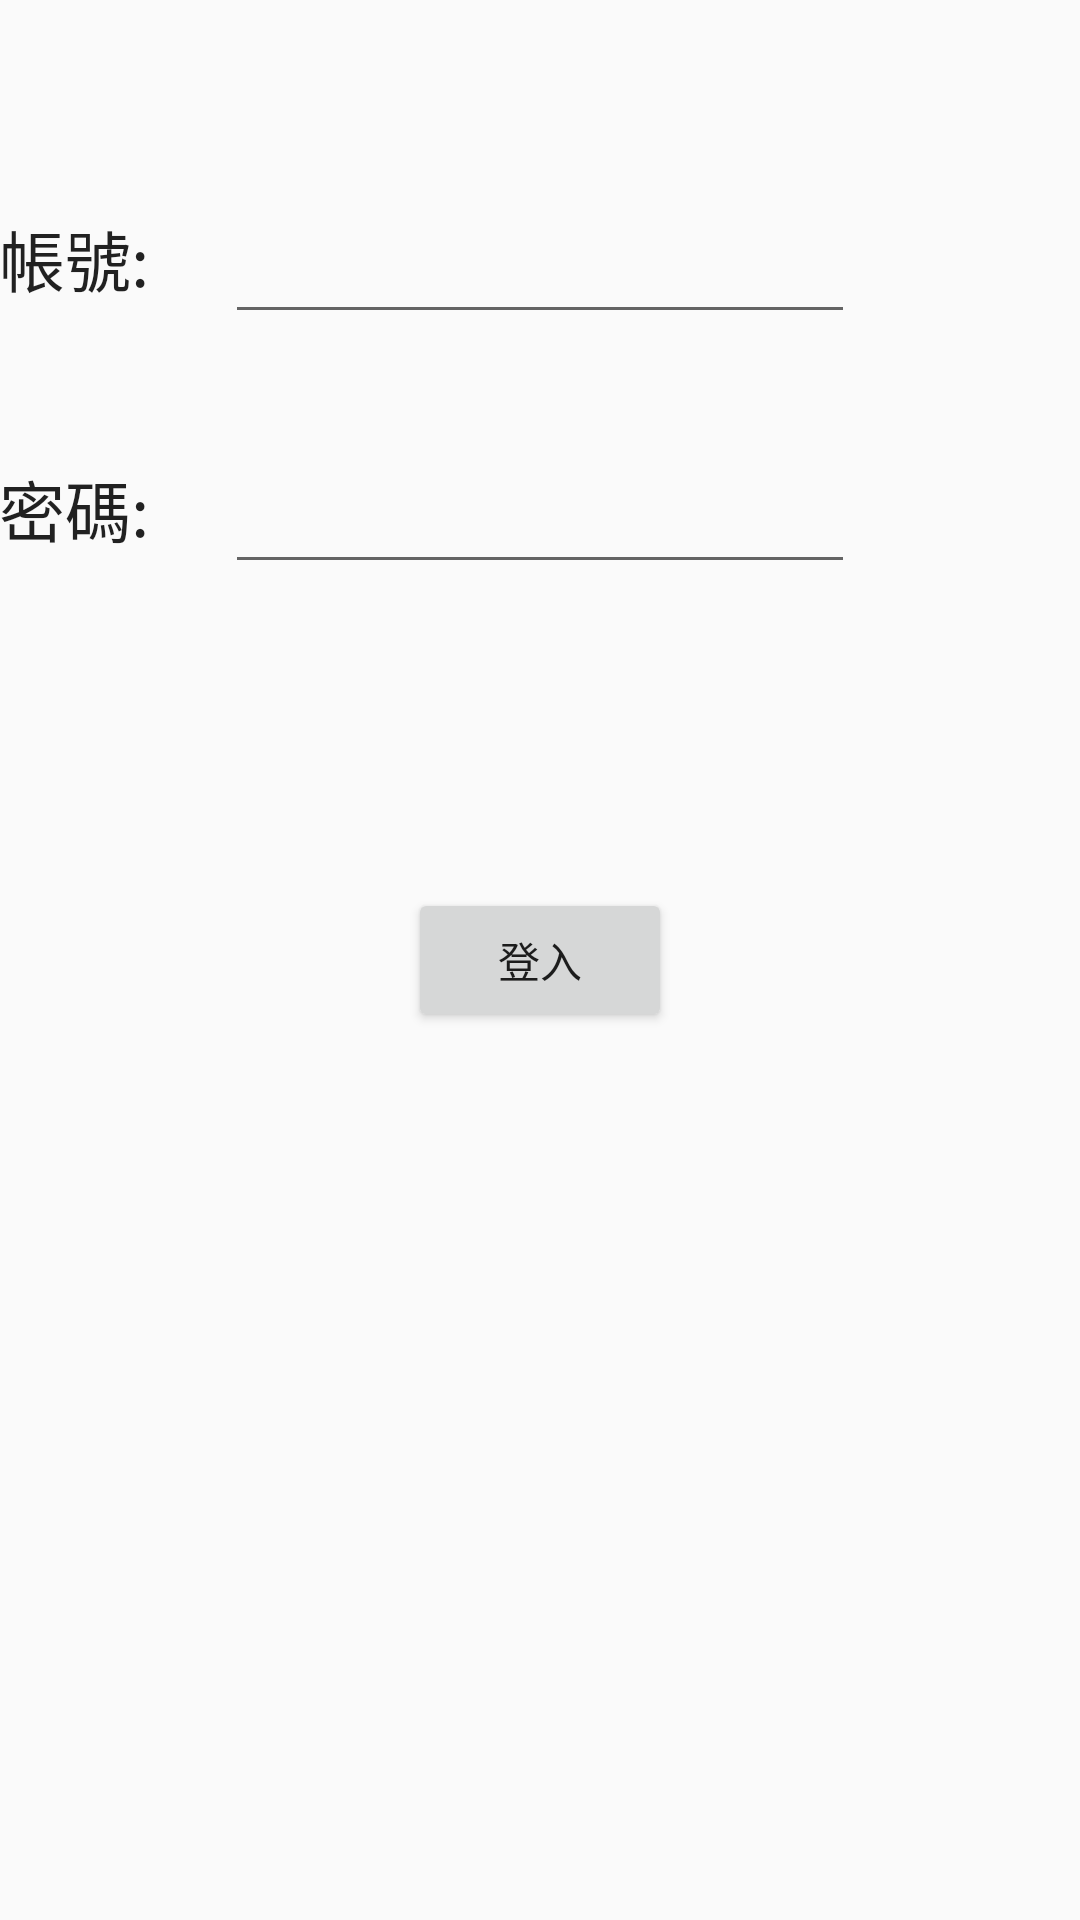

Reconstruct the res/layout file that produces this screen, plus the resources it refers to.
<!-- AndroidManifest.xml: application theme AppTheme -->
<!-- res/layout/activity_member_login.xml -->
<?xml version="1.0" encoding="utf-8"?>
<RelativeLayout xmlns:android="http://schemas.android.com/apk/res/android"
    xmlns:tools="http://schemas.android.com/tools"
    android:layout_width="match_parent"
    android:layout_height="match_parent"
    android:paddingBottom="@dimen/activity_vertical_margin"
    android:paddingLeft="@dimen/activity_horizontal_margin"
    android:paddingRight="@dimen/activity_horizontal_margin"
    android:paddingTop="@dimen/activity_vertical_margin"
    tools:context="com.petgo.MemberLoginActivity">

    <TextView
        android:layout_width="wrap_content"
        android:layout_height="wrap_content"
        android:textAppearance="?android:attr/textAppearanceLarge"
        android:text="帳號:"
        android:id="@+id/textView3"
        android:layout_alignParentTop="true"
        android:layout_alignParentLeft="true"
        android:layout_alignParentStart="true"
        android:layout_marginTop="70dp" />

    <TextView
        android:layout_width="wrap_content"
        android:layout_height="wrap_content"
        android:textAppearance="?android:attr/textAppearanceLarge"
        android:text="密碼:"
        android:id="@+id/textView5"
        android:layout_below="@+id/textView3"
        android:layout_alignParentLeft="true"
        android:layout_alignParentStart="true"
        android:layout_marginTop="51dp" />

    <EditText
        android:layout_width="wrap_content"
        android:layout_height="wrap_content"
        android:inputType="textPassword"
        android:ems="10"
        android:id="@+id/edPassword"
        android:layout_alignTop="@+id/textView5"
        android:layout_centerHorizontal="true" />

    <Button
        android:layout_width="wrap_content"
        android:layout_height="wrap_content"
        android:text="登入"
        android:id="@+id/button4"
        android:layout_centerVertical="true"
        android:layout_centerHorizontal="true"
        android:onClick="login" />

    <EditText
        android:layout_width="wrap_content"
        android:layout_height="wrap_content"
        android:id="@+id/edAccount"
        android:layout_alignTop="@+id/textView3"
        android:layout_alignLeft="@+id/edPassword"
        android:layout_alignStart="@+id/edPassword"
        android:layout_alignRight="@+id/edPassword"
        android:layout_alignEnd="@+id/edPassword" />
</RelativeLayout>
<!-- resources referenced by this layout -->
<resources>
  <style name="AppTheme" parent="Theme.AppCompat.Light.DarkActionBar">
          
          <item name="colorPrimary">@color/colorPrimary</item>
          <item name="colorPrimaryDark">@color/colorPrimaryDark</item>
          <item name="colorAccent">@color/colorAccent</item>
      </style>
  <!-- not gathered from this repository: default colours our renderer supplied (Android Studio template values) -->
  <color name="colorPrimary">#FF6200EE</color>
  <color name="colorPrimaryDark">#FF3700B3</color>
  <color name="colorAccent">#FF03DAC5</color>
</resources>
